Image classification data set "oil_palm_fruit" (Hartinidamanik/OilPalm_Research on GitHub). Class labels (4): overripe, ripe, underripe, unripe.

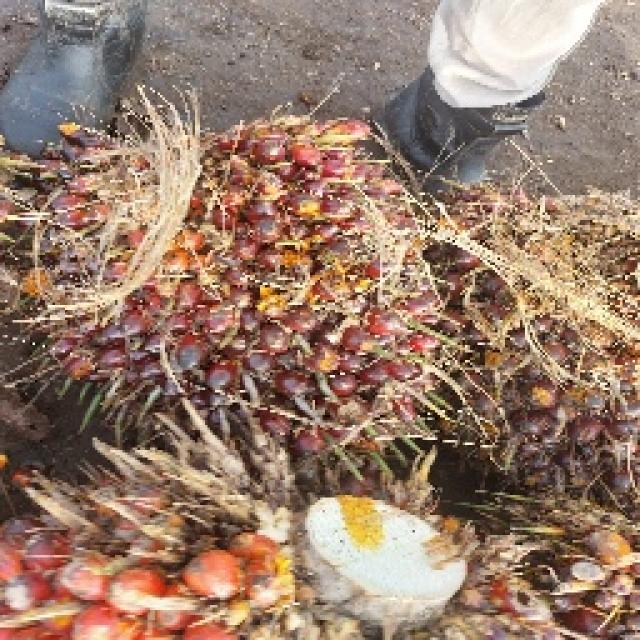
Label: underripe

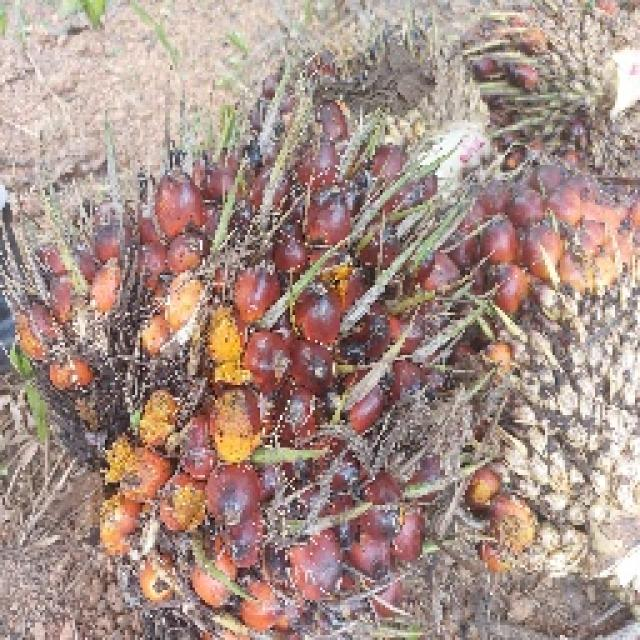
Label: underripe

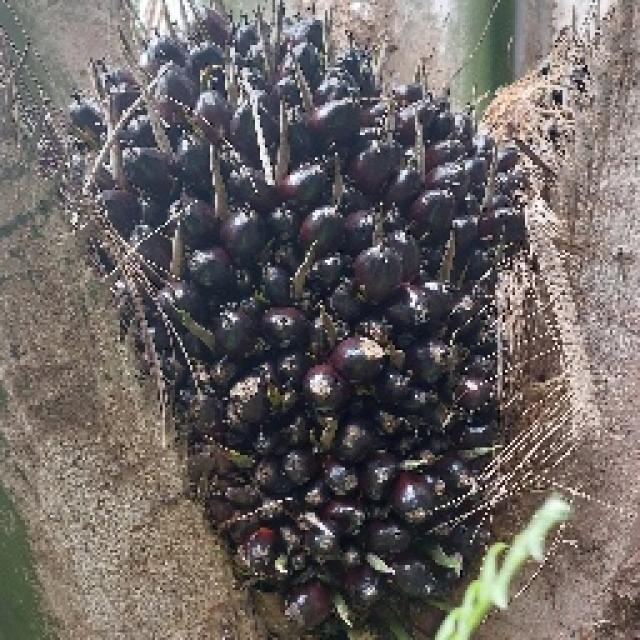
Label: unripe

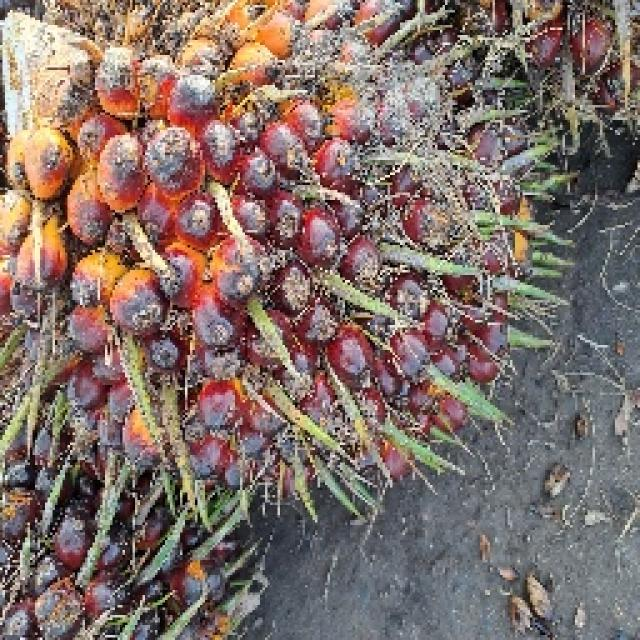
Label: ripe

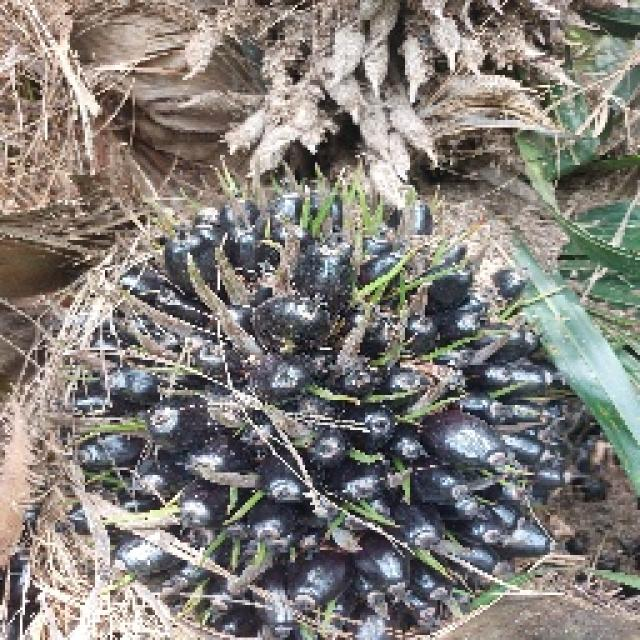
Label: unripe

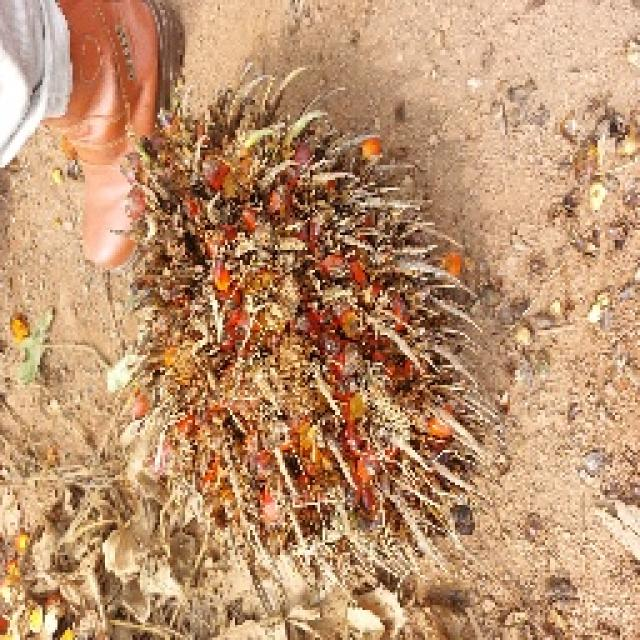
Label: overripe
